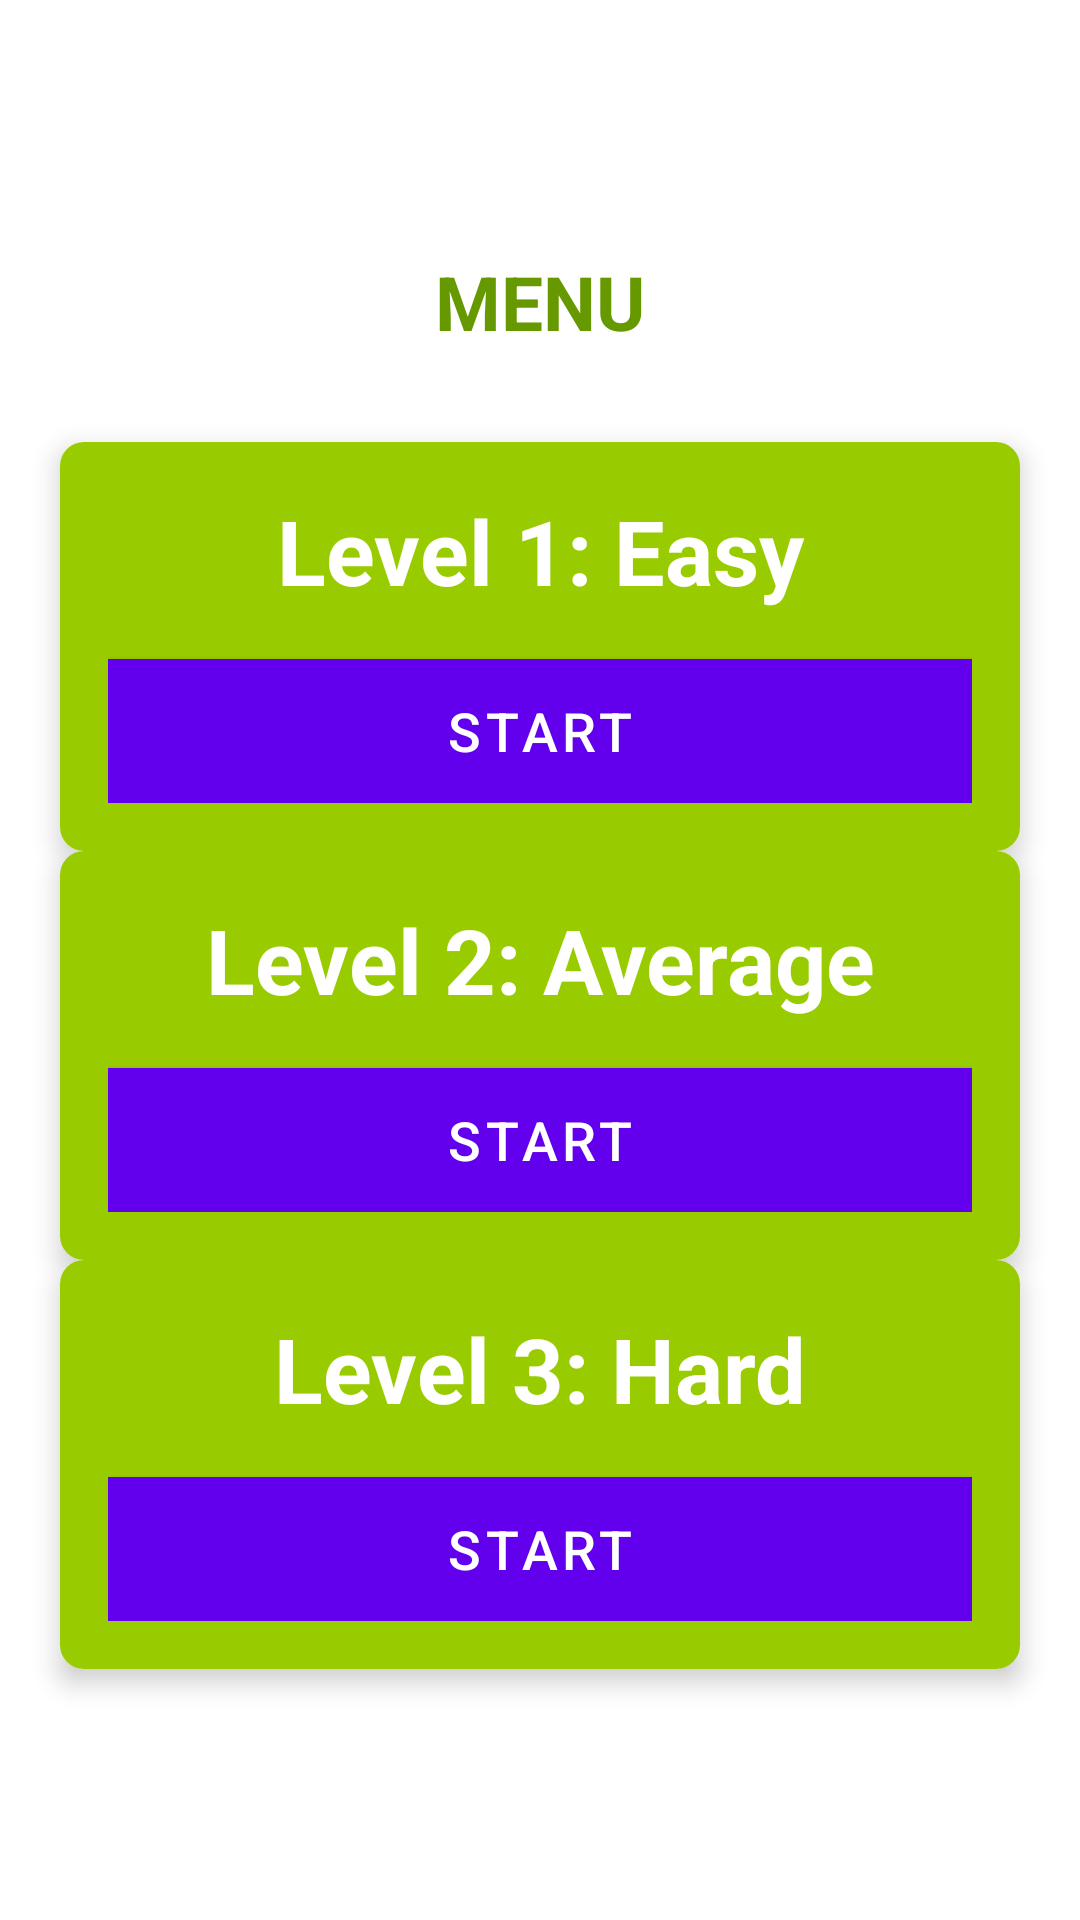

This screen was rendered from an Android layout file. Write that file and the resources it references.
<!-- AndroidManifest.xml: activity theme NoactionBar -->
<!-- res/layout/activity_menu.xml -->
<?xml version="1.0" encoding="utf-8"?>
<LinearLayout xmlns:android="http://schemas.android.com/apk/res/android"
    xmlns:app="http://schemas.android.com/apk/res-auto"
    xmlns:tools="http://schemas.android.com/tools"
    android:layout_width="match_parent"
    android:layout_height="match_parent"
    android:gravity="center"
    android:orientation="vertical"
    android:background="@drawable/bg"
    tools:context=".MenuActivity">

    <TextView
        android:id="@+id/tv_app_name"
        android:layout_width="match_parent"
        android:layout_height="wrap_content"
        android:text="MENU"
        android:gravity="center"
        android:layout_marginBottom="30dp"
        android:textSize="25sp"
        android:textColor="@android:color/holo_green_dark"
        android:textStyle="bold"/>
    <androidx.cardview.widget.CardView
        android:layout_width="match_parent"
        android:layout_height="wrap_content"
        android:layout_marginStart="20dp"
        android:layout_marginEnd="20dp"
        android:background="@android:color/white"
        app:cardCornerRadius="8dp"
        app:cardElevation="5dp">
        <LinearLayout
            android:layout_width="match_parent"
            android:layout_height="wrap_content"
            android:orientation="vertical"
            android:padding="16dp"
            android:background="@android:color/holo_green_light">
            <TextView
                android:layout_width="match_parent"
                android:layout_height="wrap_content"
                android:layout_gravity="center"
                android:gravity="center"
                android:text="Level 1: Easy"
                android:textSize="30sp"
                android:textColor="@android:color/white"
                android:textStyle="bold"/>

            <Button
                android:id="@+id/btn_start1"
                android:layout_width="match_parent"
                android:layout_height="wrap_content"
                android:layout_marginTop="16dp"
                android:background="@android:color/holo_green_dark"
                android:text="Start"
                android:textSize="18sp"
                android:textColor="@android:color/white">
            </Button>
        </LinearLayout>
    </androidx.cardview.widget.CardView>

    <androidx.cardview.widget.CardView
        android:layout_width="match_parent"
        android:layout_height="wrap_content"
        android:layout_marginStart="20dp"
        android:layout_marginEnd="20dp"
        android:background="@android:color/white"
        app:cardCornerRadius="8dp"
        app:cardElevation="5dp">
        <LinearLayout
            android:layout_width="match_parent"
            android:layout_height="wrap_content"
            android:orientation="vertical"
            android:padding="16dp"
            android:background="@android:color/holo_green_light">
            <TextView
                android:layout_width="match_parent"
                android:layout_height="wrap_content"
                android:layout_gravity="center"
                android:gravity="center"
                android:text="Level 2: Average"
                android:textSize="30sp"
                android:textColor="@android:color/white"
                android:textStyle="bold"/>

            <Button
                android:id="@+id/btn_start2"
                android:layout_width="match_parent"
                android:layout_height="wrap_content"
                android:layout_marginTop="16dp"
                android:background="@android:color/holo_green_dark"
                android:text="Start"
                android:textSize="18sp"
                android:textColor="@android:color/white">
            </Button>
        </LinearLayout>
    </androidx.cardview.widget.CardView>

    <androidx.cardview.widget.CardView
        android:layout_width="match_parent"
        android:layout_height="wrap_content"
        android:layout_marginStart="20dp"
        android:layout_marginEnd="20dp"
        android:background="@android:color/white"
        app:cardCornerRadius="8dp"
        app:cardElevation="5dp">
        <LinearLayout
            android:layout_width="match_parent"
            android:layout_height="wrap_content"
            android:orientation="vertical"
            android:padding="16dp"
            android:background="@android:color/holo_green_light">
            <TextView
                android:layout_width="match_parent"
                android:layout_height="wrap_content"
                android:layout_gravity="center"
                android:gravity="center"
                android:text="Level 3: Hard"
                android:textSize="30sp"
                android:textColor="@android:color/white"
                android:textStyle="bold"/>

            <Button
                android:id="@+id/btn_start3"
                android:layout_width="match_parent"
                android:layout_height="wrap_content"
                android:layout_marginTop="16dp"
                android:background="@android:color/holo_green_dark"
                android:text="Start"
                android:textSize="18sp"
                android:textColor="@android:color/white">
            </Button>
        </LinearLayout>
    </androidx.cardview.widget.CardView>
</LinearLayout>
<!-- resources referenced by this layout -->
<resources>
  <style name="NoactionBar" parent="Theme.MaterialComponents.DayNight.NoActionBar">
          
          <item name="colorPrimary">@color/purple_500</item>
          <item name="colorPrimaryVariant">@color/purple_700</item>
          <item name="colorOnPrimary">@color/teal_700</item>
          
          <item name="android:windowFullscreen">true</item>
      </style>
  <color name="purple_500">#FF6200EE</color>
  <color name="purple_700">#FF3700B3</color>
  <color name="teal_700">#FF018786</color>
</resources>
